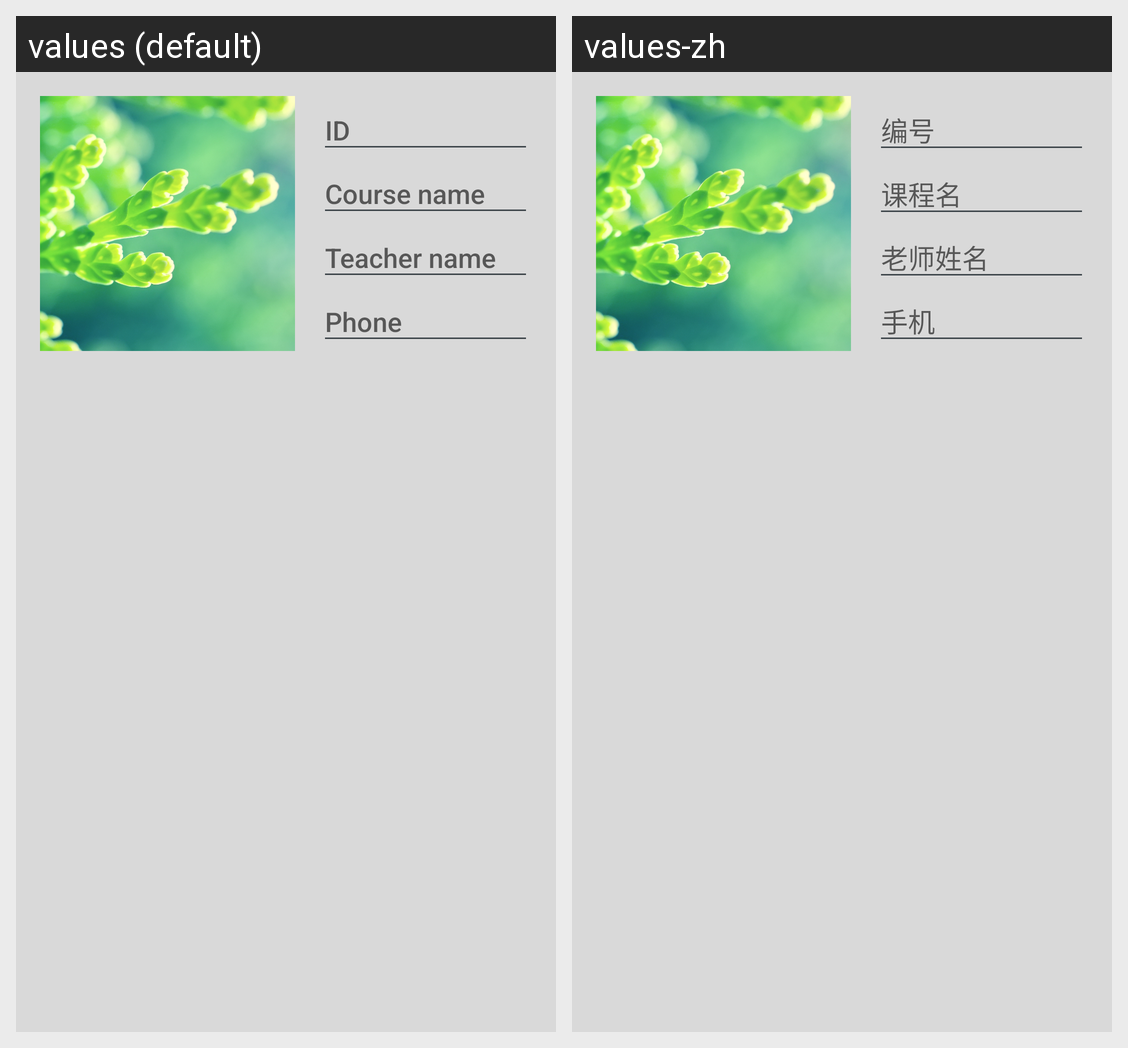

This grid shows one Android layout under two languages. Give, for every string resource on the screen, its name, the default text and each shown locale's text.
Android screen res/layout/activity_edit_course.xml rendered under 2 locales, left to right: values (default), values-zh. Device: Nexus 5 (rendered at 1080×1920; each locale shown at half size, 540×960, under a caption strip naming it); theme AppTheme.
Strings drawn on this screen, with the default value and each locale's value (text and hints the layout hard-codes, and strings that could not be matched under every locale, appear in the picture but are not listed):

edit_id
  values: ID
  values-zh: 编号

edit_course_name
  values: Course name
  values-zh: 课程名

edit_teacher_name
  values: Teacher name
  values-zh: 老师姓名

edit_phone
  values: Phone
  values-zh: 手机
